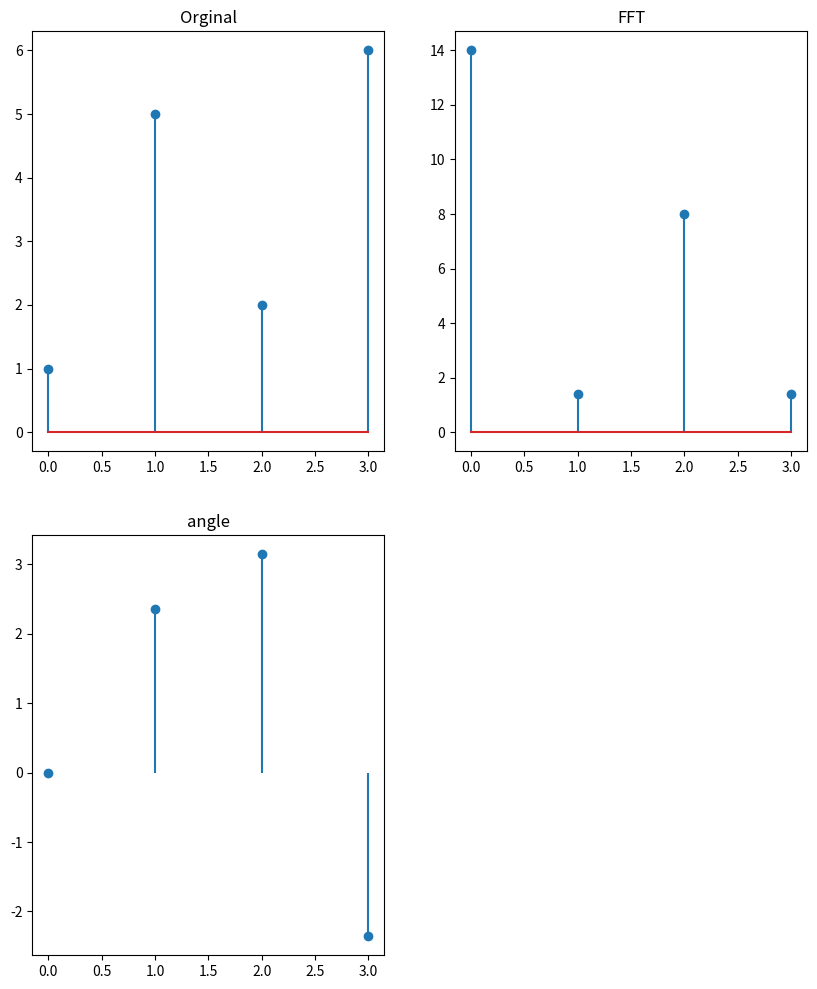
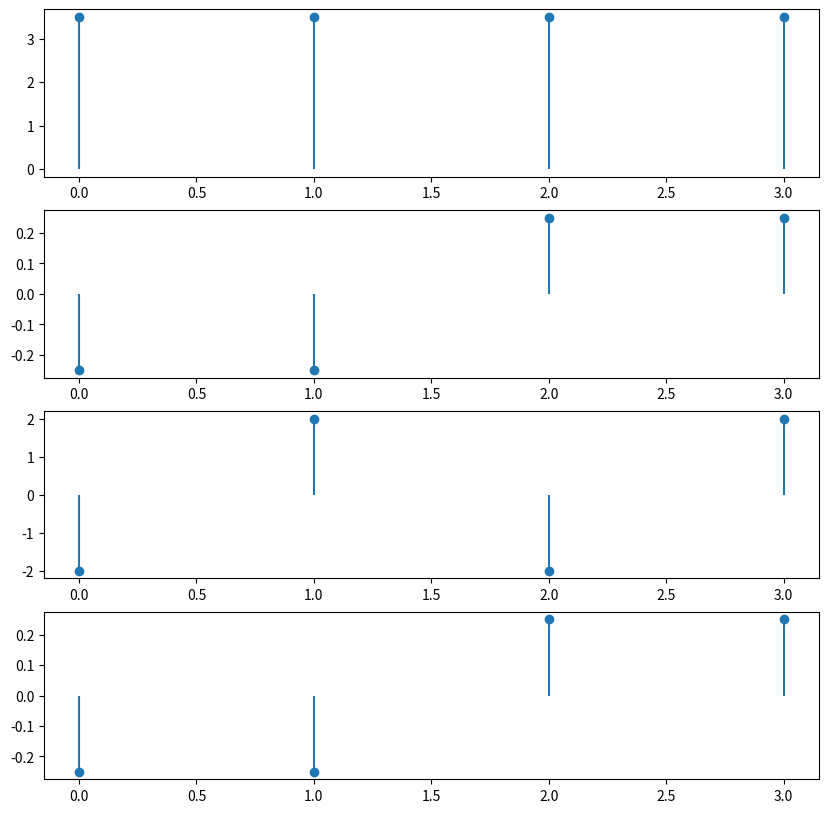

Write the Python code that produced these figures, in order.
import matplotlib.pyplot as plt
import numpy as np
x=np.array([1,5,2,6])
N=len(x)
print(N)
n=np.arange(N)
X=np.fft.fft(x);
print(X)
plt.figure(figsize=(10,12))
plt.subplot(2,2,1)
plt.stem(n,x)
plt.title("Orginal")


plt.subplot(2,2,2)
plt.stem(n,abs(X))
plt.title('FFT')

plt.subplot(2,2,3)
plt.stem(n,np.angle(X),basefmt=' ')
plt.title('angle')
t=np.arange(N)



plt.figure(figsize=(10,10))
for k in range(N):
    cp=(1/N)*X[k]*np.exp(1j*2*np.pi*t*k/N)
    print('cp real ',cp.real)
    plt.subplot(N,1,k+1)
    plt.stem(n,cp.real,basefmt=' ')



plt.show()
